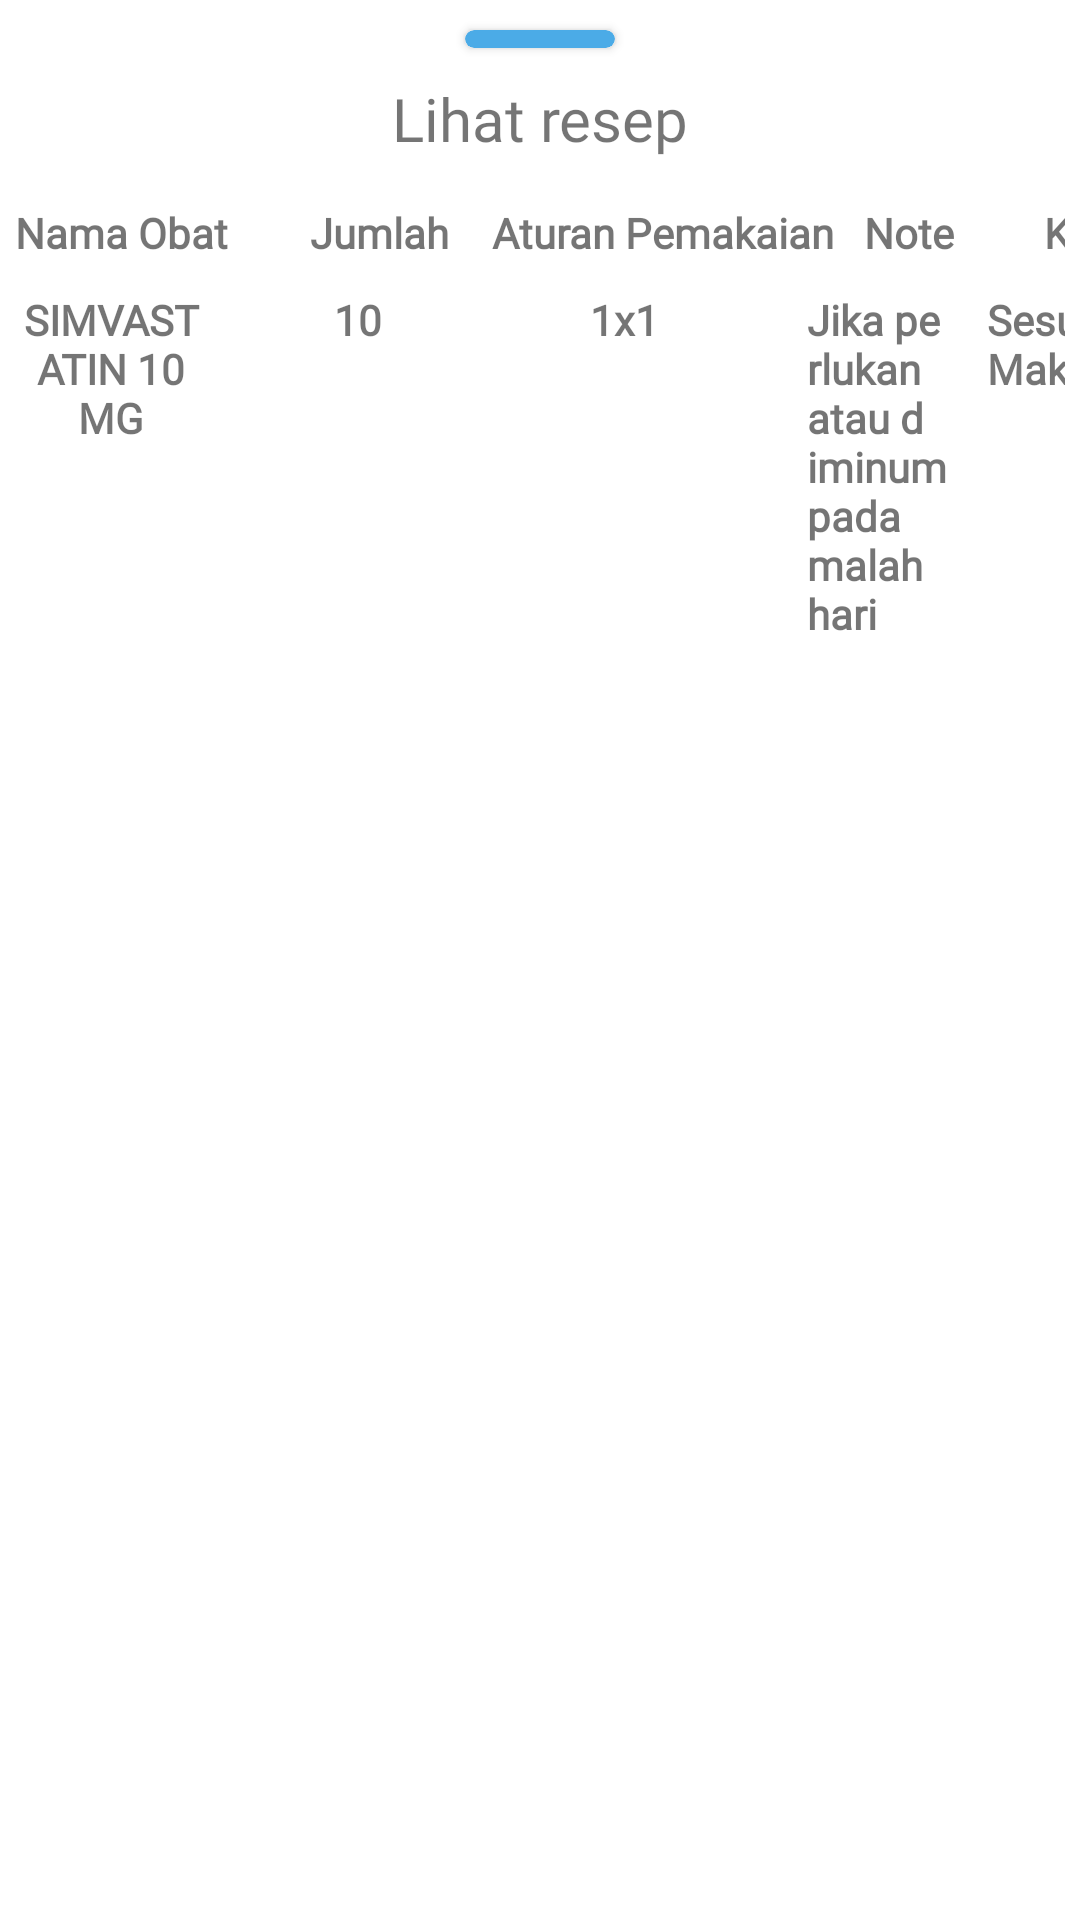

Layout XML and referenced resources for this Android screen:
<!-- AndroidManifest.xml: application theme Theme.D_Medis -->
<!-- res/layout/swep_lihat_resep.xml -->
<?xml version="1.0" encoding="utf-8"?>
<LinearLayout xmlns:android="http://schemas.android.com/apk/res/android"
    xmlns:tools="http://schemas.android.com/tools"
    xmlns:app="http://schemas.android.com/apk/res-auto"
    android:layout_width="match_parent"
    android:layout_height="wrap_content"
    android:background="@drawable/border7"
    android:paddingBottom="32dp"
    android:id="@+id/bottomSheet"
    app:behavior_hideable="true"
    app:behavior_peekHeight="66dp"
    app:layout_behavior="com.google.android.material.bottomsheet.BottomSheetBehavior"
    android:orientation="vertical">

    <LinearLayout
        android:id="@+id/bottom_sheet"
        android:layout_width="match_parent"
        android:layout_height="wrap_content"
        android:orientation="vertical"
        app:behavior_hideable="true"
        app:circularflow_defaultRadius="10dp"
        app:behavior_peekHeight="45dp"
        app:layout_behavior="android.support.design.widget.BottomSheetBehavior">

        <LinearLayout
            android:layout_width="match_parent"
            android:layout_height="10dp"
            android:orientation="horizontal">

        </LinearLayout>

        <androidx.cardview.widget.CardView
            android:layout_width="50dp"
            android:layout_height="6dp"
            app:cardBackgroundColor="@color/birufigma"
            android:layout_gravity="center"
            app:cardCornerRadius="20dp">

        </androidx.cardview.widget.CardView>
        <LinearLayout
            android:layout_width="match_parent"
            android:layout_height="10dp"
            android:orientation="horizontal">

        </LinearLayout>
        <LinearLayout
            android:layout_width="match_parent"
            android:layout_height="wrap_content"
            android:orientation="horizontal">

            <TextView
                android:layout_width="match_parent"
                android:layout_height="wrap_content"
                android:fontFamily="@font/bariol_bold"
                android:gravity="center"
                android:textSize="20dp"
                android:text="Lihat resep">

            </TextView>
        </LinearLayout>

        <LinearLayout
            android:layout_width="match_parent"
            android:layout_height="match_parent"
            android:gravity="center"
            android:layout_marginTop="10dp"
            android:layout_marginHorizontal="5dp"
            android:layout_gravity="center"
            android:orientation="vertical">

            <GridLayout
                android:layout_width="match_parent"
                android:layout_height="wrap_content"
                android:columnCount="11"
                android:rowCount="7"
                tools:ignore="MissingConstraints">

                
                <TextView
                    android:layout_width="wrap_content"
                    android:layout_height="wrap_content"
                    android:layout_row="0"
                    android:layout_column="0"
                    android:fontFamily="@font/bariol_bold"
                    android:gravity="right"
                    android:paddingTop="5dp"
                    android:paddingBottom="5dp"
                    android:text="Nama Obat"
                    android:textStyle="bold" />


                <TextView
                    android:layout_width="wrap_content"
                    android:layout_height="wrap_content"
                    android:layout_row="0"
                    android:layout_column="3"
                    android:paddingStart="9dp"
                    android:paddingTop="5dp"
                    android:paddingEnd="9dp"
                    android:paddingBottom="5dp"
                    android:text=""
                    android:textStyle="bold" />

                <TextView
                    android:layout_width="65dp"
                    android:layout_height="wrap_content"
                    android:layout_row="0"
                    android:layout_column="5"
                    android:fontFamily="@font/bariol_bold"
                    android:padding="5dp"
                    android:gravity="center"
                    android:text="Jumlah"
                    android:textStyle="bold" />

                <TextView
                    android:layout_width="wrap_content"
                    android:layout_height="wrap_content"
                    android:layout_row="0"
                    android:layout_column="7"
                    android:fontFamily="@font/bariol_bold"
                    android:padding="5dp"
                    android:text="Aturan Pemakaian"
                    android:textStyle="bold" />

                <TextView
                    android:layout_width="60dp"
                    android:layout_height="wrap_content"
                    android:layout_row="0"
                    android:layout_column="9"
                    android:fontFamily="@font/bariol_bold"
                    android:padding="5dp"
                    android:text="Note"
                    android:textStyle="bold" />

                <TextView
                    android:layout_width="wrap_content"
                    android:layout_height="wrap_content"
                    android:layout_row="0"
                    android:layout_column="10"
                    android:fontFamily="@font/bariol_bold"
                    android:padding="5dp"
                    android:text="Keterangan"
                    android:textStyle="bold" />


            </GridLayout>

        </LinearLayout>

        <LinearLayout
            android:layout_width="match_parent"
            android:layout_height="match_parent"
            android:gravity="center"
            android:layout_marginHorizontal="5dp"
            android:layout_gravity="center"
            android:orientation="vertical">

            <GridLayout
                android:layout_width="match_parent"
                android:layout_height="wrap_content"
                android:columnCount="11"
                android:rowCount="7"
                tools:ignore="MissingConstraints">

                
                <TextView
                    android:layout_width="64dp"
                    android:layout_height="wrap_content"
                    android:layout_row="0"
                    android:layout_column="0"
                    android:fontFamily="@font/bariol_bold"
                    android:gravity="center"
                    android:paddingTop="5dp"
                    android:paddingBottom="5dp"
                    android:text="SIMVASTATIN 10 MG"
                    android:textStyle="bold" />


                <TextView
                    android:layout_width="wrap_content"
                    android:layout_height="wrap_content"
                    android:layout_row="0"
                    android:layout_column="3"
                    android:paddingStart="9dp"
                    android:paddingTop="5dp"
                    android:paddingEnd="9dp"
                    android:paddingBottom="5dp"
                    android:text=""
                    android:textStyle="bold" />

                <TextView
                    android:layout_width="65dp"
                    android:layout_height="wrap_content"
                    android:layout_row="0"
                    android:layout_column="5"
                    android:fontFamily="@font/bariol_bold"
                    android:padding="5dp"
                    android:gravity="center"
                    android:text="10"
                    android:textStyle="bold" />

                <TextView
                    android:layout_width="112dp"
                    android:layout_height="wrap_content"
                    android:layout_row="0"
                    android:layout_column="7"
                    android:gravity="center"
                    android:fontFamily="@font/bariol_bold"
                    android:padding="5dp"
                    android:text="1x1"
                    android:textStyle="bold" />

                <TextView
                    android:layout_width="60dp"
                    android:layout_height="wrap_content"
                    android:layout_row="0"
                    android:layout_column="9"
                    android:fontFamily="@font/bariol_bold"
                    android:padding="5dp"
                    android:text="Jika perlukan atau diminum pada malah hari"
                    android:textStyle="bold" />

                <TextView
                    android:layout_width="73dp"
                    android:layout_height="wrap_content"
                    android:layout_row="0"
                    android:layout_column="10"
                    android:fontFamily="@font/bariol_bold"
                    android:padding="5dp"
                    android:text="Sesudah Makan"
                    android:textStyle="bold" />


            </GridLayout>

        </LinearLayout>


    </LinearLayout>
</LinearLayout>
<!-- resources referenced by this layout -->
<resources>
  <color name="birufigma">#4BABE7</color>
  <style name="Theme.D_Medis" parent="Theme.MaterialComponents.DayNight.DarkActionBar">
          
          <item name="colorPrimary">@color/transparan</item>
          <item name="colorPrimaryVariant">@color/transparan</item>
          <item name="colorOnPrimary">@color/black</item>
          
          <item name="colorSecondary">@color/birufigma</item>
          <item name="colorSecondaryVariant">@color/teal_700</item>
          <item name="colorOnSecondary">@color/black</item>
          
          <item name="android:statusBarColor" tools:targetApi="l">?attr/colorPrimaryVariant</item>
          <item name="android:navigationBarColor" tools:targetApi="s">@android:color/transparent</item>
          <item name="android:windowTranslucentStatus">false</item>
          <item name="android:windowLightStatusBar">true</item>
          <item name="android:windowLightNavigationBar">true</item>
          
      </style>
  <color name="transparan">#0000</color>
  <color name="black">#FF000000</color>
  <color name="teal_700">#FF018786</color>
</resources>
